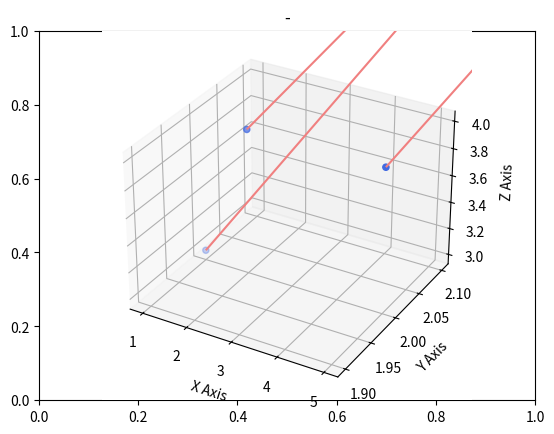

The script that saved this image:
import numpy as np
from matplotlib import pyplot as plt
from mpl_toolkits import mplot3d
# 二维绘图：https://www.runoob.com/numpy/numpy-matplotlib.html
# 三维绘图：https://blog.csdn.net/jasonzhoujx/article/details/81780774
# 3位绘图 https://www.jianshu.com/p/993cb9367737

from mpl_toolkits.mplot3d import Axes3D

def plot1d(y,title='',**kwargs):
    plt.figure()
    plt.title(title)
    plt.xlabel("Index")
    plt.ylabel("Y axis")
    x=np.arange(0,len(y))
    plt.plot(x, y, "ob",linestyle="-") # 显示原点
    plt.show()

def plot2d(x,y,title='',**kwargs):
    plt.figure()
    plt.title(title)
    plt.xlabel("X Axis")
    plt.ylabel("Y Axis")
    plt.plot(x, y, "ob",linestyle="-") # 显示原点
    plt.show()

def scatter2d(x,y,title=""):
    plt.title(title)
    plt.xlabel("X Axis")
    plt.ylabel("Y Axis")
    plt.scatter(x, y) # 显示原点
    plt.show()

def plot3d(x,y,z,**kwargs):
    plt.title('Title')
    plt.xlabel("X Axis")
    plt.ylabel("Y Axis")
    # plt.zlabel("Z Axis")
    ax = plt.axes(projection='3d')
    ax.plot3D(x, y, z,'grey')
    plt.show()

def scatter3d(x,y,z,**kwargs):
    plt.title('Title')
    plt.xlabel("X Axis")
    plt.ylabel("Y Axis")
    # plt.zlabel("Z Axis")
    ax = plt.axes(projection='3d')
    ax.plot3D(x,y,z)
    ax.scatter3D(x, y, z, c=z, cmap='Greens')
    plt.show()

def scatter3dByNpArr(nparr_xyz,**kwargs):
    arr=np.asarray(nparr_xyz)
    [x,y,z]=[arr[:,0],arr[:,1],arr[:,2]]
    scatter3d(x,y,z)

def quiver3dCS(nparr,length=35):
    [x, y, z, dx, dy, dz] = [np.zeros(3), np.zeros(3), np.zeros(3), nparr[:, 0], nparr[:, 1], nparr[:, 2]]
    quiver3d(x, y, z, dx, dy, dz, length=length)


def quiver3dByArr(arr_3d_xyzdxdydz,length=35,**kwargs):
    arr=np.asarray(arr_3d_xyzdxdydz)
    [x,y,z,dx,dy,dz]=[arr[:,0],arr[:,1],arr[:,2],arr[:,3],arr[:,4],arr[:,5]]
    quiver3d(x,y,z,dx,dy,dz,length=length)

def quiver3d(x,y,z,dx,dy,dz,xlabel='',ylabel='',length=35,**kwargs):
    plt.title(f"{xlabel}-{ylabel}")
    plt.xlabel(xlabel)
    plt.ylabel(ylabel)
    ax = plt.axes(projection='3d')
    ax.scatter3D(x, y, z, c='royalblue')
    ax.quiver(x, y, z, dx*length, dy*length, dz*length,color="lightcoral")  # normalize控制箭头的长短
    ax.set_xlabel('X Axis')
    ax.set_ylabel('Y Axis')
    ax.set_zlabel('Z Axis')
    plt.show()

if __name__ == '__main__':
    # x = np.arange(1, 11)
    # y = 2 * x + 5
    # plot2d(x,y)
    # plot1d(y)

    # 三维线的数据
    # zline = np.linspace(0, 15, 1000)
    # xline = np.sin(zline)
    # yline = np.cos(zline)
    # plot3d(xline,yline,zline)
    #
    # zdata = 15 * np.random.random(100)
    # xdata = np.sin(zdata) + 0.1 * np.random.randn(100)
    # ydata = np.cos(zdata) + 0.1 * np.random.randn(100)
    # scatter3D(xdata,ydata,zdata)
    arr=np.asarray([
        [1,2,3,1,2,3],
        [2,2,4,4,5,6],
        [5,2,4,4,5,6],
    ])
    quiver3dByArr(arr,length=1)
    print(arr[:,2])